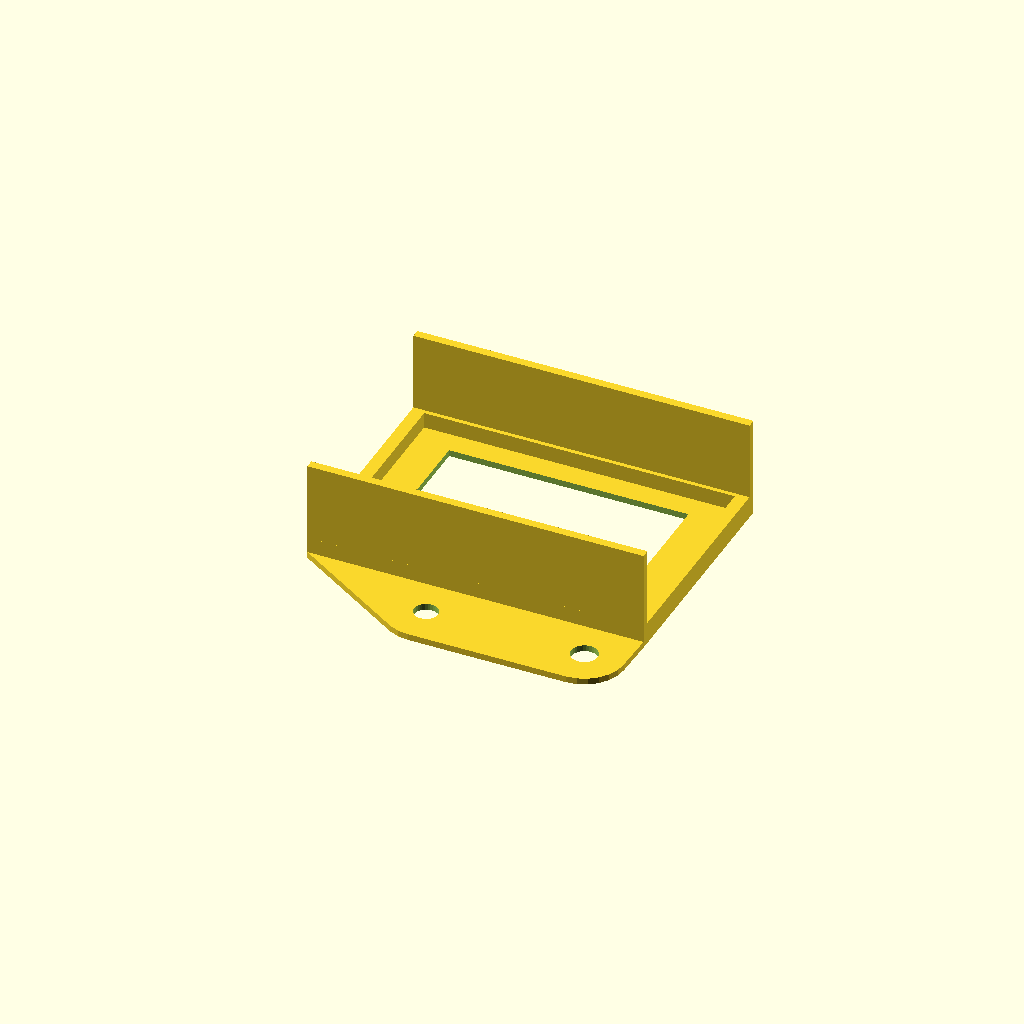
Cell 1 — every parameter at its default value.
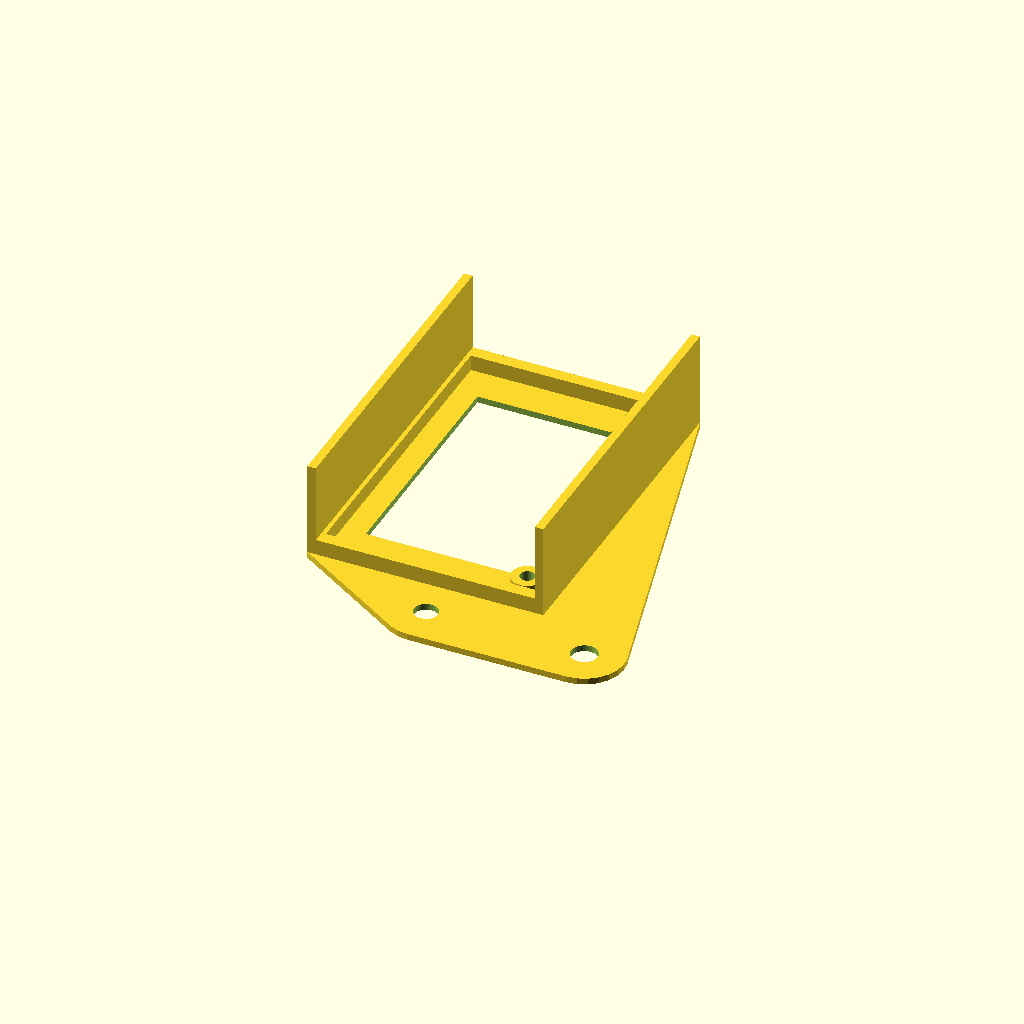
Cell 2: the same model with chip_rotation = 90.
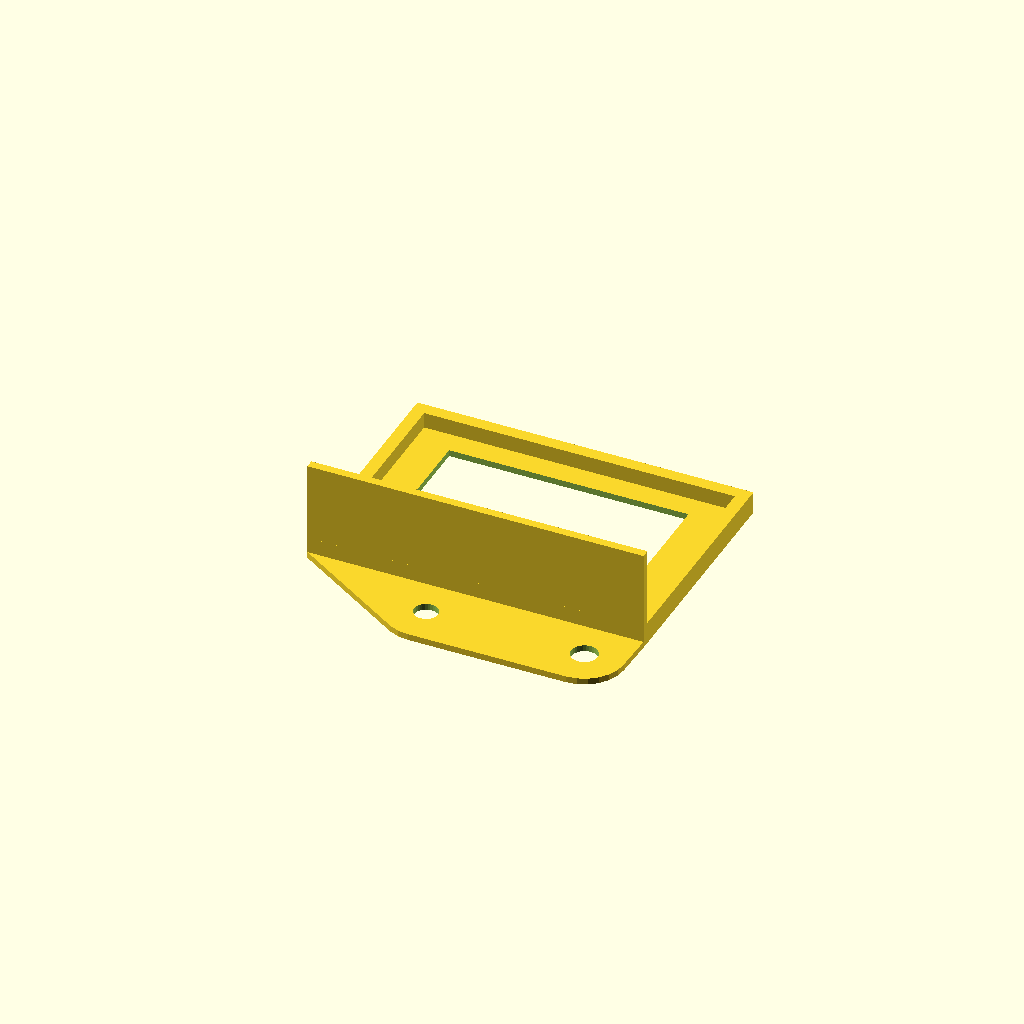
Cell 3: mount_top = 0 (everything else at default).
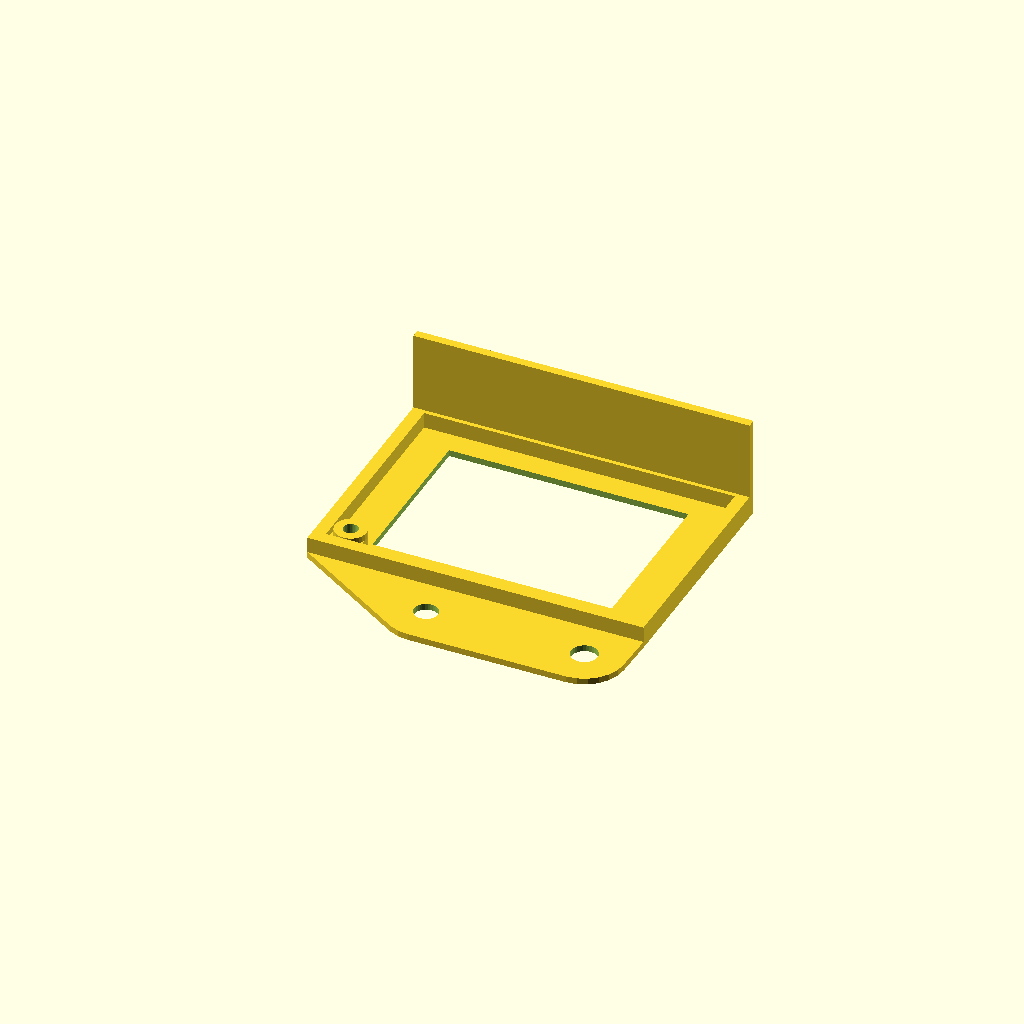
Cell 4: mount_bottom = 0 (everything else at default).
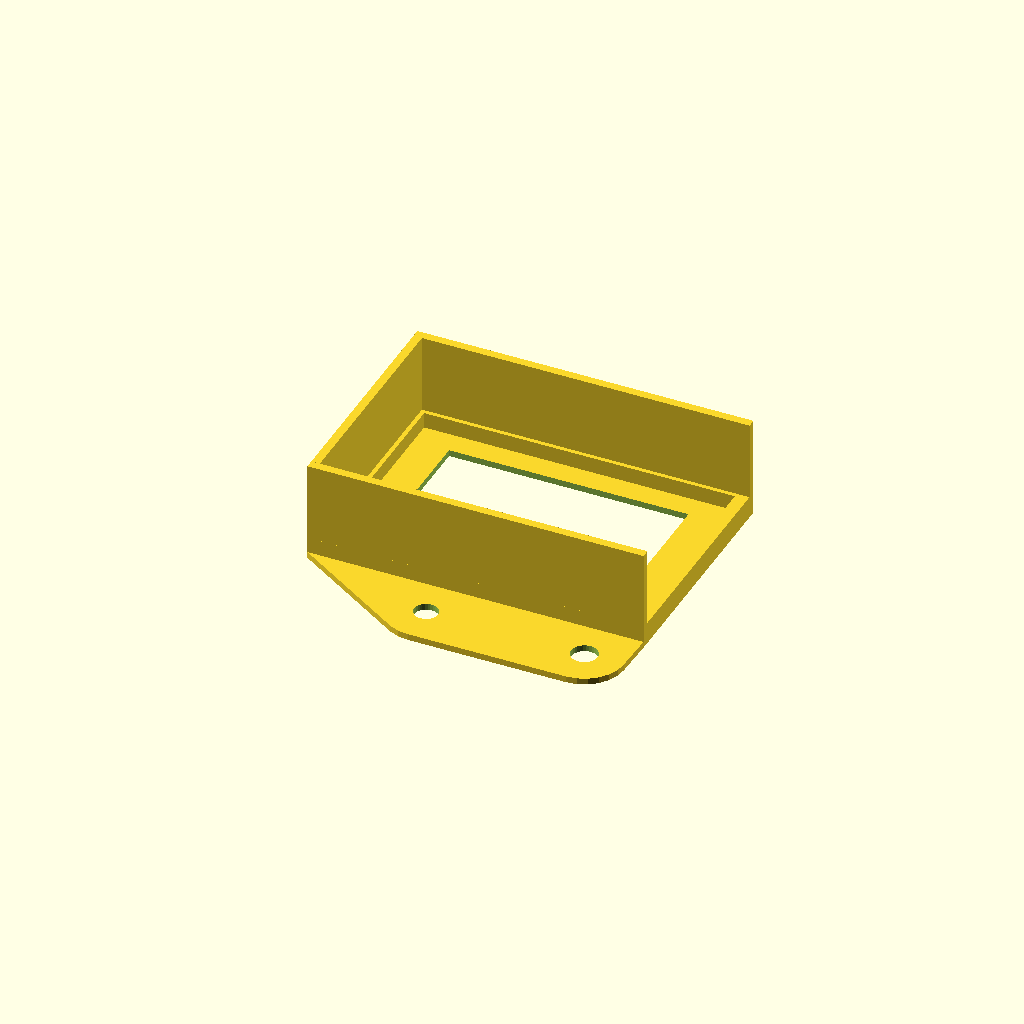
Cell 5: mount_left = 1 (everything else at default).
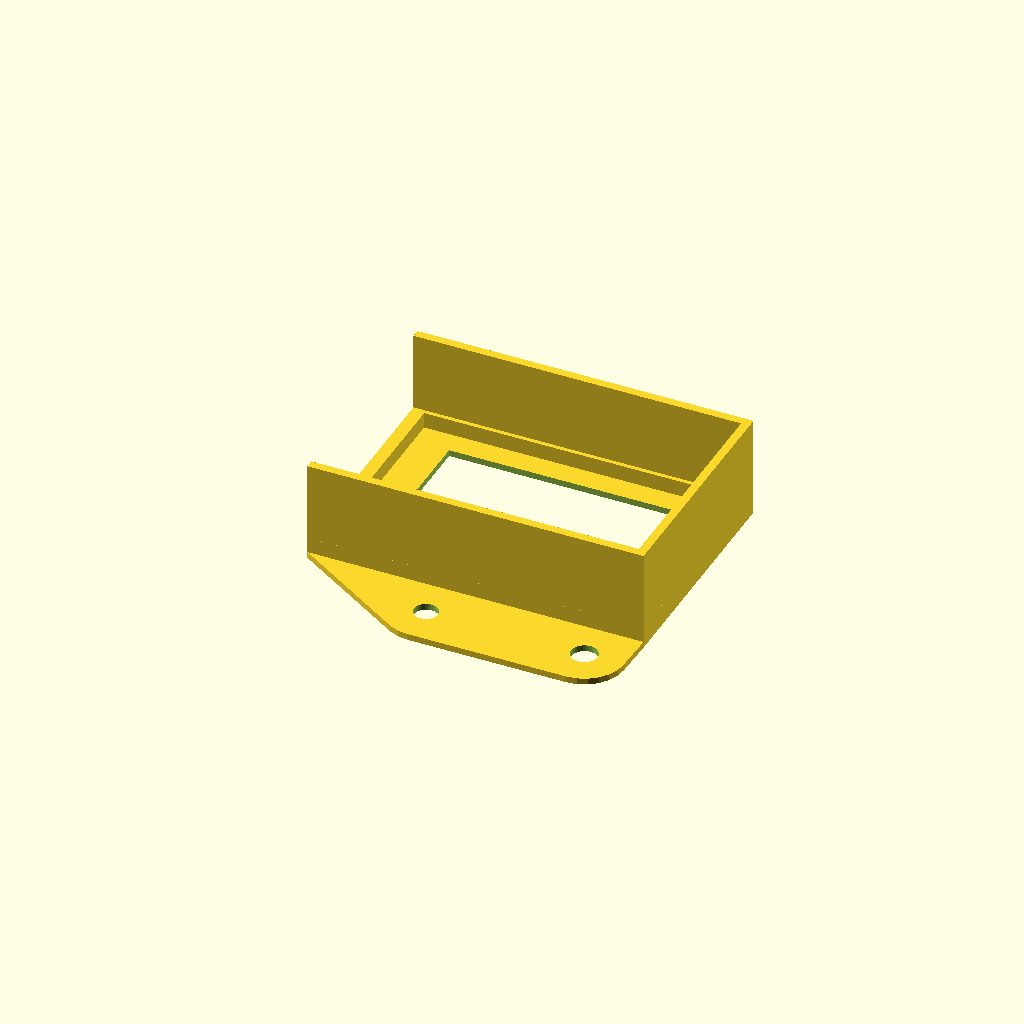
Cell 6 — mount_right set to 1, the other parameters unchanged.
All cells are drawn from one camera (rotation 55°, 0°, 25°, orthographic, colour scheme Cornfield), so only the parameter changes between them.
Source of the model, scadFiles/2052932/3225449.scad:
// Common

base_thickness = 1.2;



// Hole 1 (Always created)

hole_1_diameter = 4.5;

hole_1_support_diameter = 15;



// Hole 2 (Created if offsets != 0)

hole_2_diameter = 5;

hole_2_support_diameter = 15;

hole_2_offset_x = 30;

hole_2_offset_y = 0;



// Hole 3 (Created if offsets != 0)

hole_3_diameter = 5;

hole_3_support_diameter = 15;

hole_3_offset_x = 0;

hole_3_offset_y = 0;



// Hole 4 (Created if offsets != 0)

hole_4_diameter = 5;

hole_4_support_diameter = 15;

hole_4_offset_x = 0;

hole_4_offset_y = 0;



// Chip parameters

chip_offset_x = -26;

chip_offset_y = 7.5;

chip_rotation = 0;  // [0:0, 90:90, 180:180, 270:270]

wall_thickness = 1.6;

chip_length = 60.5;

chip_width = 41.5;

chip_height = 18;

riser_height = 3;

riser_width = 0.8;

mount_top = 1;  // [0:No, 1:Yes]

mount_bottom = 1;  // [0:No, 1:Yes]

mount_left = 0;  // [0:No, 1:Yes]

mount_right = 0;  // [0:No, 1:Yes]

riser_top = 1;  // [0:No, 1:Yes]

riser_bottom = 1;  // [0:No, 1:Yes]

riser_left = 1;  // [0:No, 1:Yes]

riser_right = 1;  // [0:No, 1:Yes]

lighten_mount = 1;  // [0:No, 1:Yes]

dual_mount = 0;  // [0:No, 1:Yes]

bottom_left_hole = 1;  // [0:No, 1:Yes]

bl_hole_x = 4;

bl_hole_y = 4;

bl_hole_diameter = 2.8;

bl_hole_thickness = 1.6;





module hole(radius, thickness){

  fn = 30;

  fudge = 1 / cos(180 / fn);

  translate([0, 0, -thickness*0.01]) {

    cylinder(h=thickness * 1.02, r=radius * fudge, $fn=fn);

  }

}





module chip_mount(length, width, height, base_thickness, wall_thickness,

                  riser_width, riser_height,

                  mount_top, riser_top, mount_bottom, riser_bottom,

                  mount_left, riser_left, mount_right, riser_right, lighten,

                  bottom_left_hole, bl_hole_x, bl_hole_y, bl_hole_diameter,

                  bl_hole_thickness) {

  // Mount base

  difference() {

    cube([length + 2 * wall_thickness,

          width + 2 * wall_thickness,

          base_thickness]);

    if (lighten) {

      translate([wall_thickness + length * 0.125,

                 wall_thickness + width * 0.125,

                 -base_thickness * 0.1]) {

        cube([length * 0.75, width * 0.75, base_thickness * 1.2]);

      }

    }

  }

  // Mount top

  if (mount_top) {

    translate([0, wall_thickness + width, base_thickness]) {

      cube([length + 2 * wall_thickness, wall_thickness, height]);

    }

  }

  // Riser top

  if (riser_top) {

    translate([0, wall_thickness + width - riser_width, base_thickness]) {

      cube([length + 2 * wall_thickness,

            wall_thickness + riser_width,

            riser_height]);

    }

  }

  // Mount bottom

  if (mount_bottom) {

    cube([length + 2 * wall_thickness, wall_thickness, base_thickness + height]);

  }

  // Riser bottom

  if (riser_bottom) {

    cube([length + 2 * wall_thickness,

          wall_thickness + riser_width,

          base_thickness + riser_height]);

  }

  // Mount left

  if (mount_left) {

    cube([wall_thickness,

          width + 2 * wall_thickness,

          base_thickness + height]);

  }

  // Riser left

  if (riser_left) {

    cube([wall_thickness + riser_width,

          width + 2 * wall_thickness,

          base_thickness + riser_height]);

  }

  // Mount right

  if (mount_right) {

    translate([wall_thickness + length, 0, 0]) {

      cube([wall_thickness, width + 2 * wall_thickness, base_thickness + height]);

    }

  }

  // Riser right

  if (riser_right) {

    translate([wall_thickness + length - riser_width, 0, 0]) {

      cube([wall_thickness + riser_width,

            width + 2 * wall_thickness,

            base_thickness + riser_height]);

    }

  }

  // Bottom left hole

  if (bottom_left_hole) {

    bl_inner_radius = bl_hole_diameter * 0.5;

    bl_outer_radius = bl_inner_radius + bl_hole_thickness;

    support_height =

        (bl_hole_x < 6 && bl_hole_y < 6) ? riser_height : base_thickness;

    difference() {

      union() {

        hull() {

          cube([wall_thickness + bl_hole_x + bl_outer_radius,

                wall_thickness,

                support_height]);

          cube([wall_thickness,

                wall_thickness + bl_hole_y + bl_outer_radius,

                support_height]);

          translate([wall_thickness + bl_hole_x,

                     wall_thickness + bl_hole_y,

                     0]) {

            cylinder(r=bl_outer_radius, h=support_height, $fn=30);

          }

        }

        translate([wall_thickness + bl_hole_x, wall_thickness + bl_hole_y, 0]) {

          cylinder(r=bl_outer_radius, h=riser_height + base_thickness, $fn=30);

        }

      }

      translate([wall_thickness + bl_hole_x, wall_thickness + bl_hole_y, 0]) {

        hole(bl_inner_radius, riser_height + base_thickness);

      }

    }

    // Fill in the bottom of the hole

    translate([wall_thickness + bl_hole_x, wall_thickness + bl_hole_y, 0]) {

      cylinder(r=bl_outer_radius, h=base_thickness, $fn=30);

    }

  }

}





hole_2 = (hole_2_offset_x != 0) || (hole_2_offset_y != 0);

echo("hole_2",hole_2);

hole_3 = (hole_3_offset_x != 0) || (hole_3_offset_y != 0);

echo("hole_3",hole_3);

hole_4 = (hole_4_offset_x != 0) || (hole_4_offset_y != 0);

echo("hole_4",hole_4);

mount_width =

  2.0 * wall_thickness + ((chip_rotation % 180) ? chip_width : chip_length);

echo("mount_width",mount_width);

mount_height =

  2.0 * wall_thickness + ((chip_rotation % 180) ? chip_length : chip_width);

echo("mount_height",mount_height);

mod_offset_x = chip_offset_x +

  ((chip_rotation == 90 || chip_rotation == 180) ? mount_width : 0.0);

echo("mod_offset_x", mod_offset_x);

mod_offset_y = chip_offset_y + ((chip_rotation >= 180) ? mount_height : 0);

echo("mod_offset_y", mod_offset_y);





difference() {

  // Main mount

  hull() {

    // Mount-1

    cylinder(h=base_thickness, d=hole_1_support_diameter);

    // Mount-2

    if (hole_2) {

      translate([hole_2_offset_x, hole_2_offset_y, 0]) {

        cylinder(h=base_thickness, d=hole_2_support_diameter);

      }

    }

    // Mount-3

    if (hole_3) {

      translate([hole_3_offset_x, hole_3_offset_y, 0]) {

        cylinder(h=base_thickness, d=hole_3_support_diameter);

      }

    }

    // Mount-4

    if (hole_4) {

      translate([hole_4_offset_x, hole_4_offset_y, 0]) {

        cylinder(h=base_thickness, d=hole_4_support_diameter);

      }

    }

    // Mount offset

    translate([chip_offset_x, chip_offset_y, 0]) {

      cube([mount_width, mount_height, base_thickness]);

    }

  }  // End hull

  // Hole-1

  hole(hole_1_diameter * 0.5, base_thickness, $fn);

  // Hole-2

  if (hole_2) {

    translate([hole_2_offset_x, hole_2_offset_y, 0]) {

      hole(hole_2_diameter * 0.5, base_thickness, $fn);

    }

  }

  // Hole-3

  if (hole_3) {

    translate([hole_3_offset_x, hole_3_offset_y, 0]) {

      hole(hole_3_diameter * 0.5, base_thickness, $fn);

    }

  }

  // Hole-4

  if (hole_4) {

    translate([hole_4_offset_x, hole_4_offset_y, 0]) {

      hole(hole_4_diameter * 0.5, base_thickness, $fn);

    }

  }

  if (lighten_mount) {

    translate([chip_offset_x + wall_thickness + (mount_width - 2 * wall_thickness) * 0.125,

               chip_offset_y + wall_thickness + (mount_height - 2 * wall_thickness) * 0.125,

               -base_thickness * 0.1]) {

      cube([(mount_width - 2 * wall_thickness) * 0.75,

            (mount_height - 2 * wall_thickness) * 0.75,

            base_thickness * 1.2]);

    }

  }

}  // End base plate



translate([mod_offset_x, mod_offset_y, 0]) {

  rotate([0, 0, chip_rotation])

    chip_mount(chip_length, chip_width, chip_height, base_thickness,

               wall_thickness, riser_width, riser_height,

               mount_top, riser_top, mount_bottom, riser_bottom,

               mount_left, riser_left, mount_right, riser_right, lighten_mount,

               bottom_left_hole, bl_hole_x, bl_hole_y, bl_hole_diameter,

               bl_hole_thickness);

}
Parameter table extracted from the source (name, type, default, range or options):
base_thickness: number, default 1.2
hole_1_diameter: number, default 4.5
hole_1_support_diameter: number, default 15
hole_2_diameter: number, default 5
hole_2_support_diameter: number, default 15
hole_2_offset_x: number, default 30
hole_2_offset_y: number, default 0
hole_3_diameter: number, default 5
hole_3_support_diameter: number, default 15
hole_3_offset_x: number, default 0
hole_3_offset_y: number, default 0
hole_4_diameter: number, default 5
hole_4_support_diameter: number, default 15
hole_4_offset_x: number, default 0
hole_4_offset_y: number, default 0
chip_offset_x: number, default -26
chip_offset_y: number, default 7.5
chip_rotation: number, default 0, options 0, 90, 180, 270
wall_thickness: number, default 1.6
chip_length: number, default 60.5
chip_width: number, default 41.5
chip_height: number, default 18
riser_height: number, default 3
riser_width: number, default 0.8
mount_top: number, default 1, options 0, 1
mount_bottom: number, default 1, options 0, 1
mount_left: number, default 0, options 0, 1
mount_right: number, default 0, options 0, 1
riser_top: number, default 1, options 0, 1
riser_bottom: number, default 1, options 0, 1
riser_left: number, default 1, options 0, 1
riser_right: number, default 1, options 0, 1
lighten_mount: number, default 1, options 0, 1
dual_mount: number, default 0, options 0, 1
bottom_left_hole: number, default 1, options 0, 1
bl_hole_x: number, default 4
bl_hole_y: number, default 4
bl_hole_diameter: number, default 2.8
bl_hole_thickness: number, default 1.6
